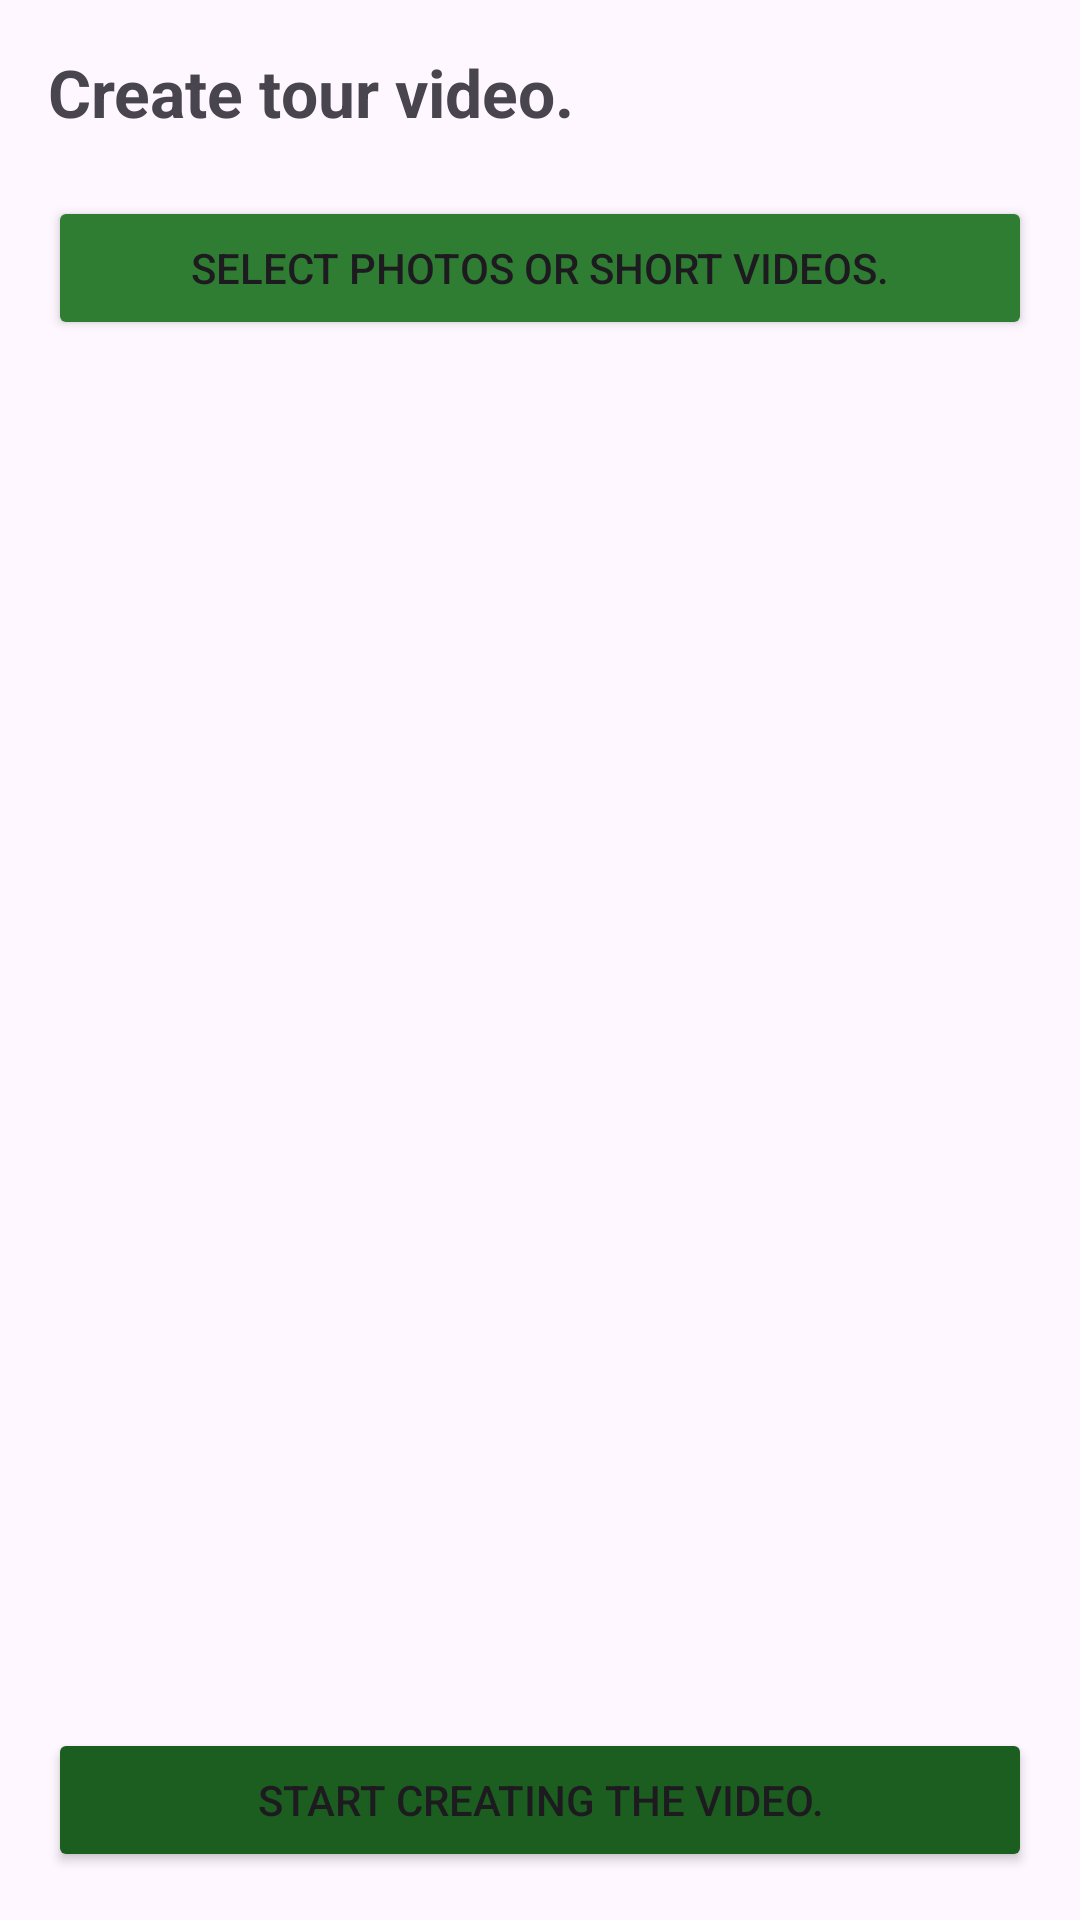

Produce the Android XML layout that renders to this screen, including the resource entries it uses.
<!-- AndroidManifest.xml: application theme Theme.MyCurrentTour -->
<!-- res/layout/activity_create_video.xml -->
<?xml version="1.0" encoding="utf-8"?>
<LinearLayout xmlns:android="http://schemas.android.com/apk/res/android"
    android:layout_width="match_parent"
    android:layout_height="match_parent"
    android:orientation="vertical"
    android:padding="16dp">

    <TextView
        android:layout_width="wrap_content"
        android:layout_height="wrap_content"
        android:text="Create tour video."
        android:textSize="22sp"
        android:textStyle="bold"
        android:layout_marginBottom="20dp"/>

    <Button
        android:id="@+id/btnSelectMedia"
        android:layout_width="match_parent"
        android:layout_height="wrap_content"
        android:text="Select photos or short videos."
        android:backgroundTint="#2E7D32"/>

    <androidx.recyclerview.widget.RecyclerView
        android:id="@+id/recyclerSelectedMedia"
        android:layout_width="match_parent"
        android:layout_height="0dp"
        android:layout_weight="1"
        android:layout_marginTop="10dp"/>

    <Button
        android:id="@+id/btnStartProcess"
        android:layout_width="match_parent"
        android:layout_height="wrap_content"
        android:text="Start creating the video."
        android:layout_marginTop="10dp"
        android:backgroundTint="#1B5E20"/>
</LinearLayout>
<!-- resources referenced by this layout -->
<resources>
  <style name="Theme.MyCurrentTour" parent="Base.Theme.MyCurrentTour" />
  <style name="Base.Theme.MyCurrentTour" parent="Theme.Material3.DayNight.NoActionBar">
          
          
      </style>
</resources>
